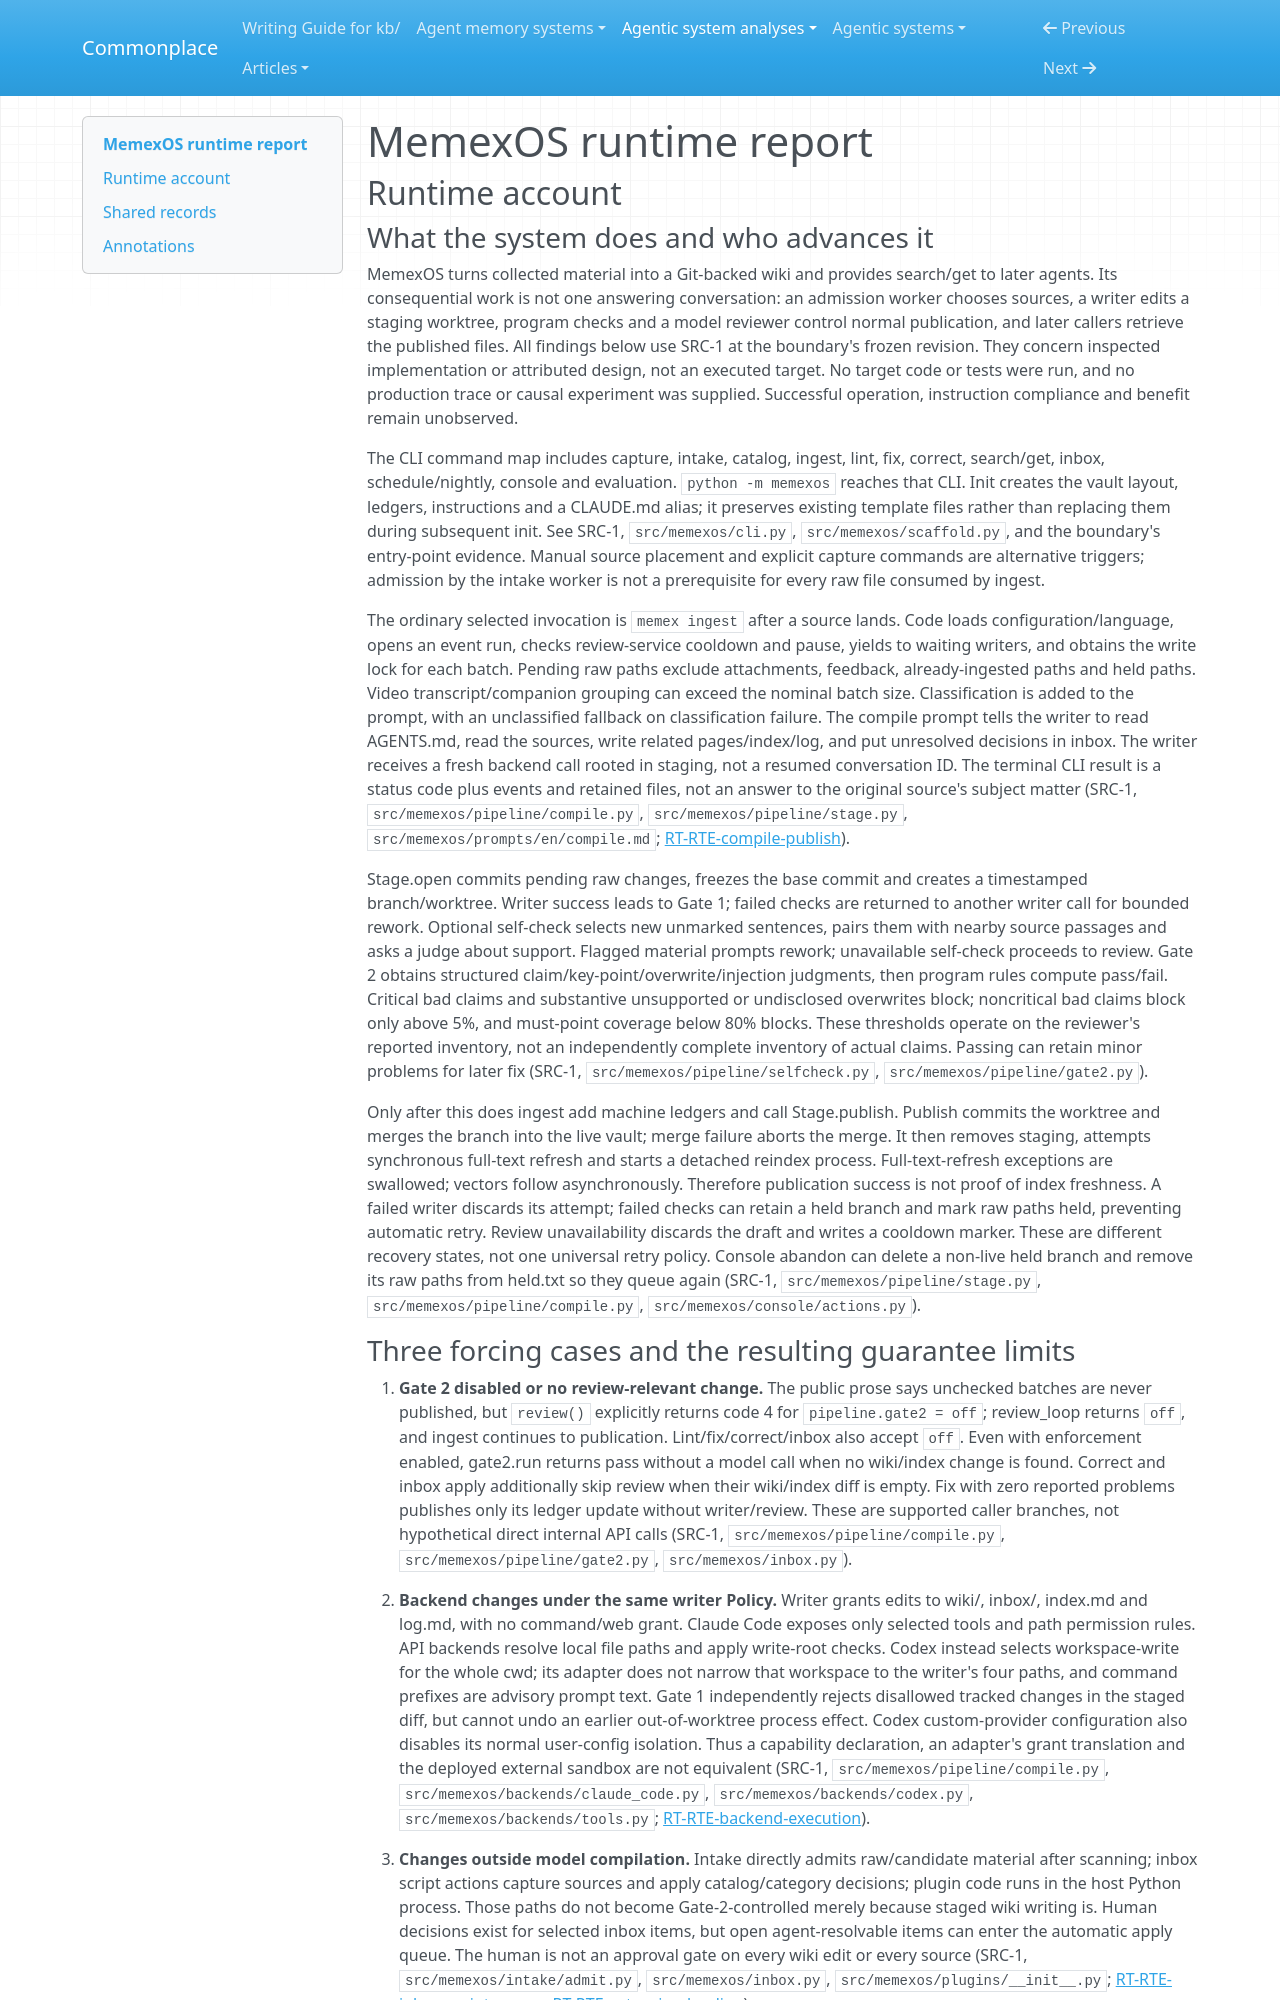

repository: zby/commonplace · page: agentic-system-analyses/retained/liushengyu--memexos/runtime/index.html · generator: mkdocs

---
type: agentic-system-analyses/types/agentic-system-runtime-report.md
description: "MemexOS runtime baseline: unattended source admission, staged compilation, review, maintenance and later retrieval at the frozen revision."
run-id: AAS-2026-11-07-memexos-5cd34a715eb7-01
reviewed-boundary: bb9e9b2ac0adbca87d13a9f7600867128b5f71b9
---

# MemexOS runtime report

## Runtime account

### What the system does and who advances it

MemexOS turns collected material into a Git-backed wiki and provides search/get to later agents. Its consequential work is not one answering conversation: an admission worker chooses sources, a writer edits a staging worktree, program checks and a model reviewer control normal publication, and later callers retrieve the published files. All findings below use SRC-1 at the boundary's frozen revision. They concern inspected implementation or attributed design, not an executed target. No target code or tests were run, and no production trace or causal experiment was supplied. Successful operation, instruction compliance and benefit remain unobserved.

The CLI command map includes capture, intake, catalog, ingest, lint, fix, correct, search/get, inbox, schedule/nightly, console and evaluation. `python -m memexos` reaches that CLI. Init creates the vault layout, ledgers, instructions and a CLAUDE.md alias; it preserves existing template files rather than replacing them during subsequent init. See SRC-1, `src/memexos/cli.py`, `src/memexos/scaffold.py`, and the boundary's entry-point evidence. Manual source placement and explicit capture commands are alternative triggers; admission by the intake worker is not a prerequisite for every raw file consumed by ingest.

The ordinary selected invocation is `memex ingest` after a source lands. Code loads configuration/language, opens an event run, checks review-service cooldown and pause, yields to waiting writers, and obtains the write lock for each batch. Pending raw paths exclude attachments, feedback, already-ingested paths and held paths. Video transcript/companion grouping can exceed the nominal batch size. Classification is added to the prompt, with an unclassified fallback on classification failure. The compile prompt tells the writer to read AGENTS.md, read the sources, write related pages/index/log, and put unresolved decisions in inbox. The writer receives a fresh backend call rooted in staging, not a resumed conversation ID. The terminal CLI result is a status code plus events and retained files, not an answer to the original source's subject matter (SRC-1, `src/memexos/pipeline/compile.py`, `src/memexos/pipeline/stage.py`, `src/memexos/prompts/en/compile.md`; [RT-RTE-compile-publish](#rt-rte-compile-publish)).

Stage.open commits pending raw changes, freezes the base commit and creates a timestamped branch/worktree. Writer success leads to Gate 1; failed checks are returned to another writer call for bounded rework. Optional self-check selects new unmarked sentences, pairs them with nearby source passages and asks a judge about support. Flagged material prompts rework; unavailable self-check proceeds to review. Gate 2 obtains structured claim/key-point/overwrite/injection judgments, then program rules compute pass/fail. Critical bad claims and substantive unsupported or undisclosed overwrites block; noncritical bad claims block only above 5%, and must-point coverage below 80% blocks. These thresholds operate on the reviewer's reported inventory, not an independently complete inventory of actual claims. Passing can retain minor problems for later fix (SRC-1, `src/memexos/pipeline/selfcheck.py`, `src/memexos/pipeline/gate2.py`).

Only after this does ingest add machine ledgers and call Stage.publish. Publish commits the worktree and merges the branch into the live vault; merge failure aborts the merge. It then removes staging, attempts synchronous full-text refresh and starts a detached reindex process. Full-text-refresh exceptions are swallowed; vectors follow asynchronously. Therefore publication success is not proof of index freshness. A failed writer discards its attempt; failed checks can retain a held branch and mark raw paths held, preventing automatic retry. Review unavailability discards the draft and writes a cooldown marker. These are different recovery states, not one universal retry policy. Console abandon can delete a non-live held branch and remove its raw paths from held.txt so they queue again (SRC-1, `src/memexos/pipeline/stage.py`, `src/memexos/pipeline/compile.py`, `src/memexos/console/actions.py`).
